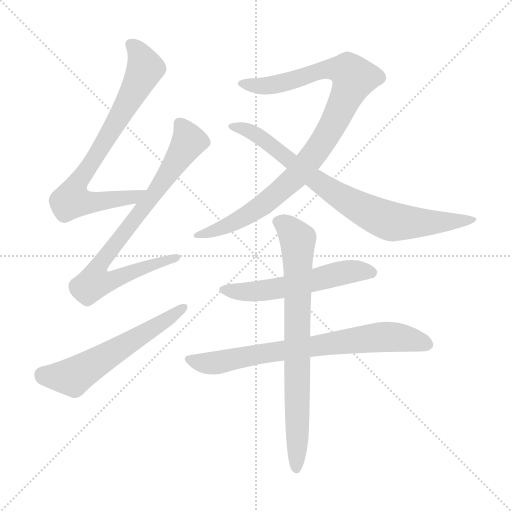
t = 0.00 s
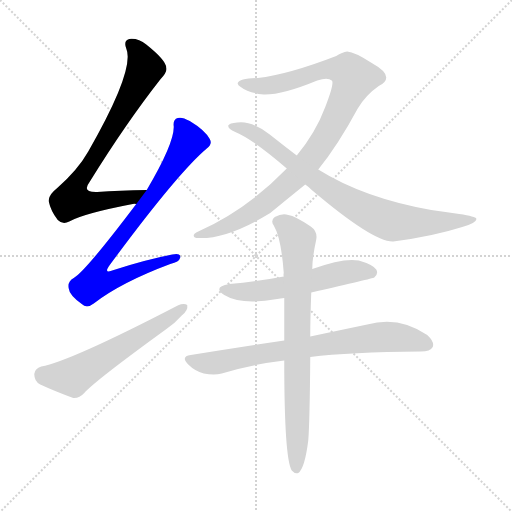
t = 1.40 s
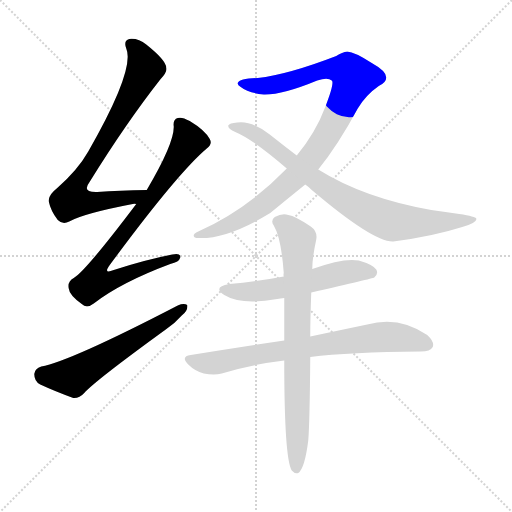
t = 2.80 s
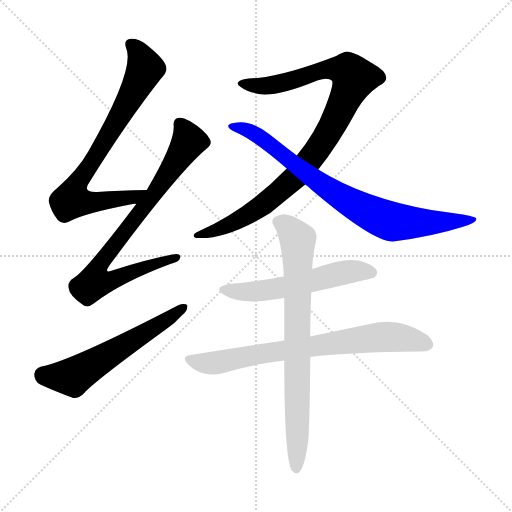
t = 4.20 s
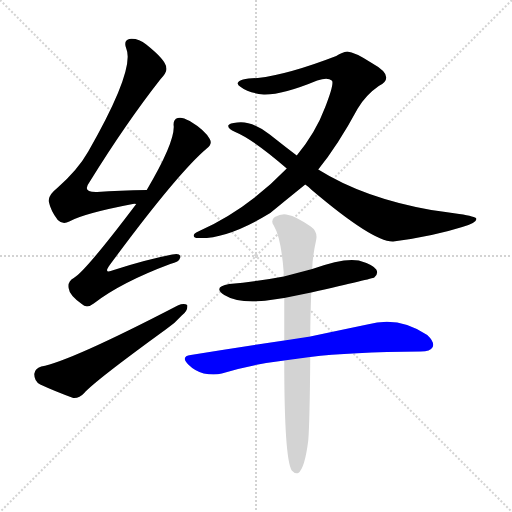
t = 5.59 s
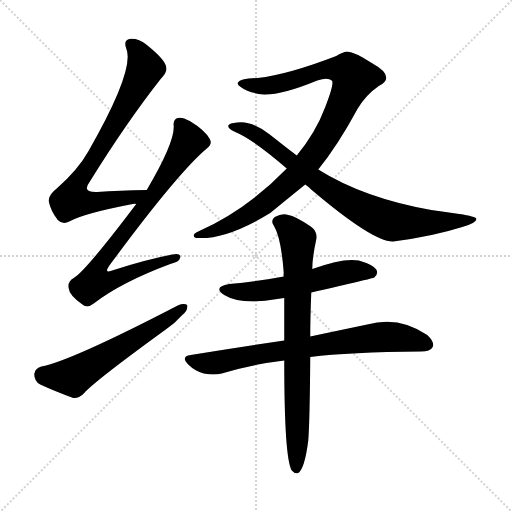
t = 6.99 s

The animated SVG that drew these frames (rendered in a browser with its animation timeline set to each time). Animation: 8 CSS @keyframes rules; one cycle of 6.99 s.

<svg version="1.1" viewBox="0 0 1024 1024" xmlns="http://www.w3.org/2000/svg">
  <g stroke="lightgray" stroke-dasharray="1,1" stroke-width="1" transform="scale(4, 4)">
    <line x1="0" y1="0" x2="256" y2="256"></line>
    <line x1="256" y1="0" x2="0" y2="256"></line>
    <line x1="128" y1="0" x2="128" y2="256"></line>
    <line x1="0" y1="128" x2="256" y2="128"></line>
  </g>
<g transform="scale(1, -1) translate(0, -900)">
   <style type="text/css">
    @keyframes keyframes0 {
      from {
       stroke: blue;
       stroke-dashoffset: 762;
       stroke-width: 128;
       }
       71% {
       animation-timing-function: step-end;
       stroke: blue;
       stroke-dashoffset: 0;
       stroke-width: 128;
       }
       to {
       stroke: black;
       stroke-width: 1024;
       }
       }
       #make-me-a-hanzi-animation-0 {
         animation: keyframes0 0.870117s both;
         animation-delay: 0.000000s;
         animation-timing-function: linear;
       }
    @keyframes keyframes1 {
      from {
       stroke: blue;
       stroke-dashoffset: 790;
       stroke-width: 128;
       }
       72% {
       animation-timing-function: step-end;
       stroke: blue;
       stroke-dashoffset: 0;
       stroke-width: 128;
       }
       to {
       stroke: black;
       stroke-width: 1024;
       }
       }
       #make-me-a-hanzi-animation-1 {
         animation: keyframes1 0.892904s both;
         animation-delay: 0.870117s;
         animation-timing-function: linear;
       }
    @keyframes keyframes2 {
      from {
       stroke: blue;
       stroke-dashoffset: 579;
       stroke-width: 128;
       }
       65% {
       animation-timing-function: step-end;
       stroke: blue;
       stroke-dashoffset: 0;
       stroke-width: 128;
       }
       to {
       stroke: black;
       stroke-width: 1024;
       }
       }
       #make-me-a-hanzi-animation-2 {
         animation: keyframes2 0.721191s both;
         animation-delay: 1.763021s;
         animation-timing-function: linear;
       }
    @keyframes keyframes3 {
      from {
       stroke: blue;
       stroke-dashoffset: 958;
       stroke-width: 128;
       }
       76% {
       animation-timing-function: step-end;
       stroke: blue;
       stroke-dashoffset: 0;
       stroke-width: 128;
       }
       to {
       stroke: black;
       stroke-width: 1024;
       }
       }
       #make-me-a-hanzi-animation-3 {
         animation: keyframes3 1.029622s both;
         animation-delay: 2.484212s;
         animation-timing-function: linear;
       }
    @keyframes keyframes4 {
      from {
       stroke: blue;
       stroke-dashoffset: 798;
       stroke-width: 128;
       }
       72% {
       animation-timing-function: step-end;
       stroke: blue;
       stroke-dashoffset: 0;
       stroke-width: 128;
       }
       to {
       stroke: black;
       stroke-width: 1024;
       }
       }
       #make-me-a-hanzi-animation-4 {
         animation: keyframes4 0.899414s both;
         animation-delay: 3.513835s;
         animation-timing-function: linear;
       }
    @keyframes keyframes5 {
      from {
       stroke: blue;
       stroke-dashoffset: 554;
       stroke-width: 128;
       }
       64% {
       animation-timing-function: step-end;
       stroke: blue;
       stroke-dashoffset: 0;
       stroke-width: 128;
       }
       to {
       stroke: black;
       stroke-width: 1024;
       }
       }
       #make-me-a-hanzi-animation-5 {
         animation: keyframes5 0.700846s both;
         animation-delay: 4.413249s;
         animation-timing-function: linear;
       }
    @keyframes keyframes6 {
      from {
       stroke: blue;
       stroke-dashoffset: 737;
       stroke-width: 128;
       }
       71% {
       animation-timing-function: step-end;
       stroke: blue;
       stroke-dashoffset: 0;
       stroke-width: 128;
       }
       to {
       stroke: black;
       stroke-width: 1024;
       }
       }
       #make-me-a-hanzi-animation-6 {
         animation: keyframes6 0.849772s both;
         animation-delay: 5.114095s;
         animation-timing-function: linear;
       }
    @keyframes keyframes7 {
      from {
       stroke: blue;
       stroke-dashoffset: 768;
       stroke-width: 128;
       }
       71% {
       animation-timing-function: step-end;
       stroke: blue;
       stroke-dashoffset: 0;
       stroke-width: 128;
       }
       to {
       stroke: black;
       stroke-width: 1024;
       }
       }
       #make-me-a-hanzi-animation-7 {
         animation: keyframes7 0.875000s both;
         animation-delay: 5.963867s;
         animation-timing-function: linear;
       }
</style>
<path d="M 293.5 520.0 Q 238.5 519.0 194.5 516.0 Q 163.5 515.0 178.5 535.0 Q 251.5 653.0 320.5 741.0 Q 335.5 757.0 332.5 765.0 Q 331.5 780.0 292.5 811.0 Q 276.5 824.0 258.5 822.0 Q 246.5 819.0 252.5 803.0 Q 270.5 761.0 176.5 597.0 Q 155.5 560.0 114.5 524.0 Q 95.5 509.0 97.5 497.0 Q 101.5 478.0 115.5 460.0 Q 125.5 450.0 138.5 457.0 Q 166.5 473.0 265.5 492.0 Q 268.5 493.0 272.5 492.0 C 302.5 495.0 323.5 521.0 293.5 520.0 Z" fill="lightgray"></path> 
<path d="M 272.5 492.0 Q 170.5 357.0 147.5 344.0 Q 134.5 337.0 137.5 323.0 Q 138.5 310.0 163.5 292.0 Q 173.5 282.0 187.5 293.0 Q 241.5 335.0 340.5 372.0 Q 358.5 376.0 360.5 385.0 Q 361.5 395.0 344.5 391.0 Q 292.5 381.0 227.5 360.0 Q 205.5 351.0 219.5 370.0 Q 354.5 553.0 413.5 603.0 Q 425.5 612.0 419.5 622.0 Q 409.5 640.0 379.5 658.0 Q 363.5 667.0 355.5 664.0 Q 345.5 661.0 347.5 647.0 Q 348.5 613.0 293.5 520.0 L 272.5 492.0 Z" fill="lightgray"></path> 
<path d="M 82.5 167.0 Q 69.5 163.0 68.5 152.0 Q 68.5 137.0 80.5 131.0 Q 108.5 118.0 146.5 104.0 Q 158.5 103.0 168.5 114.0 Q 189.5 138.0 331.5 241.0 Q 350.5 254.0 363.5 269.0 Q 376.5 279.0 374.5 290.0 Q 367.5 294.0 355.5 289.0 Q 139.5 177.0 82.5 167.0 Z" fill="lightgray"></path> 
<path d="M 636.5 561.0 Q 675.5 609.0 715.5 683.0 Q 731.5 710.0 757.5 728.0 Q 772.5 735.0 772.5 745.0 Q 772.5 758.0 743.5 774.0 Q 709.5 796.0 694.5 797.0 Q 684.5 796.0 672.5 788.0 Q 576.5 751.0 515.5 744.0 Q 478.5 743.0 475.5 734.0 Q 474.5 730.0 481.5 726.0 Q 496.5 714.0 527.5 711.0 Q 564.5 710.0 634.5 739.0 Q 655.5 746.0 663.5 739.0 Q 669.5 735.0 650.5 686.0 Q 631.5 635.0 593.5 589.0 L 573.5 563.0 Q 494.5 481.0 396.5 437.0 Q 386.5 433.0 387.5 428.0 Q 388.5 424.0 395.5 424.0 Q 453.5 421.0 540.5 474.0 Q 574.5 502.0 610.5 531.0 L 636.5 561.0 Z" fill="lightgray"></path> 
<path d="M 610.5 531.0 Q 616.5 527.0 623.5 520.0 Q 747.5 415.0 786.5 417.0 Q 864.5 427.0 924.5 446.0 Q 955.5 455.0 952.5 463.0 Q 951.5 467.0 918.5 472.0 Q 891.5 476.0 862.5 480.0 Q 727.5 504.0 636.5 561.0 L 593.5 589.0 Q 568.5 608.0 539.5 631.0 Q 503.5 659.0 474.5 655.0 Q 458.5 654.0 456.5 649.0 Q 455.5 643.0 470.5 636.0 Q 506.5 621.0 573.5 563.0 L 610.5 531.0 Z" fill="lightgray"></path> 
<path d="M 622.5 315.0 Q 745.5 343.0 748.5 345.0 Q 757.5 352.0 752.5 361.0 Q 745.5 371.0 717.5 379.0 Q 687.5 385.0 624.5 362.0 L 567.5 347.0 Q 515.5 337.0 458.5 332.0 Q 424.5 326.0 448.5 310.0 Q 482.5 289.0 554.5 302.0 Q 560.5 303.0 568.5 304.0 L 622.5 315.0 Z" fill="lightgray"></path> 
<path d="M 620.5 186.0 Q 698.5 196.0 841.5 197.0 Q 860.5 197.0 865.5 206.0 Q 869.5 216.0 854.5 230.0 Q 797.5 269.0 734.5 251.0 Q 686.5 241.0 620.5 227.0 L 568.5 219.0 Q 480.5 206.0 381.5 190.0 Q 360.5 187.0 376.5 171.0 Q 389.5 158.0 407.5 153.0 Q 428.5 149.0 443.5 153.0 Q 501.5 171.0 568.5 179.0 L 620.5 186.0 Z" fill="lightgray"></path> 
<path d="M 620.5 227.0 Q 620.5 264.0 622.5 315.0 L 624.5 362.0 Q 624.5 384.0 632.5 421.0 Q 635.5 437.0 621.5 447.0 Q 590.5 468.0 576.5 470.0 Q 564.5 474.0 549.5 466.0 Q 540.5 459.0 547.5 449.0 Q 562.5 424.0 567.5 354.0 Q 566.5 351.0 567.5 347.0 L 568.5 304.0 Q 568.5 265.0 568.5 219.0 L 568.5 179.0 Q 568.5 -17.0 583.5 -41.0 Q 589.5 -48.0 596.5 -46.0 Q 609.5 -37.0 616.5 19.0 Q 619.5 55.0 620.5 186.0 L 620.5 227.0 Z" fill="lightgray"></path> 
      <clipPath id="make-me-a-hanzi-clip-0">
      <path d="M 293.5 520.0 Q 238.5 519.0 194.5 516.0 Q 163.5 515.0 178.5 535.0 Q 251.5 653.0 320.5 741.0 Q 335.5 757.0 332.5 765.0 Q 331.5 780.0 292.5 811.0 Q 276.5 824.0 258.5 822.0 Q 246.5 819.0 252.5 803.0 Q 270.5 761.0 176.5 597.0 Q 155.5 560.0 114.5 524.0 Q 95.5 509.0 97.5 497.0 Q 101.5 478.0 115.5 460.0 Q 125.5 450.0 138.5 457.0 Q 166.5 473.0 265.5 492.0 Q 268.5 493.0 272.5 492.0 C 302.5 495.0 323.5 521.0 293.5 520.0 Z" fill="lightgray"></path>
      </clipPath>
      <path clip-path="url(#make-me-a-hanzi-clip-0)" d="M 261.5 811.0 L 276.5 795.0 L 290.5 764.0 L 229.5 650.0 L 159.5 542.0 L 143.5 500.0 L 163.5 495.0 L 231.5 500.0 L 266.5 506.0 L 285.5 518.0 " fill="none" id="make-me-a-hanzi-animation-0" stroke-dasharray="634 1268" stroke-linecap="round"></path>

      <clipPath id="make-me-a-hanzi-clip-1">
      <path d="M 272.5 492.0 Q 170.5 357.0 147.5 344.0 Q 134.5 337.0 137.5 323.0 Q 138.5 310.0 163.5 292.0 Q 173.5 282.0 187.5 293.0 Q 241.5 335.0 340.5 372.0 Q 358.5 376.0 360.5 385.0 Q 361.5 395.0 344.5 391.0 Q 292.5 381.0 227.5 360.0 Q 205.5 351.0 219.5 370.0 Q 354.5 553.0 413.5 603.0 Q 425.5 612.0 419.5 622.0 Q 409.5 640.0 379.5 658.0 Q 363.5 667.0 355.5 664.0 Q 345.5 661.0 347.5 647.0 Q 348.5 613.0 293.5 520.0 L 272.5 492.0 Z" fill="lightgray"></path>
      </clipPath>
      <path clip-path="url(#make-me-a-hanzi-clip-1)" d="M 359.5 652.0 L 377.5 618.0 L 302.5 503.0 L 202.5 377.0 L 197.5 342.0 L 231.5 342.0 L 352.5 385.0 " fill="none" id="make-me-a-hanzi-animation-1" stroke-dasharray="662 1324" stroke-linecap="round"></path>

      <clipPath id="make-me-a-hanzi-clip-2">
      <path d="M 82.5 167.0 Q 69.5 163.0 68.5 152.0 Q 68.5 137.0 80.5 131.0 Q 108.5 118.0 146.5 104.0 Q 158.5 103.0 168.5 114.0 Q 189.5 138.0 331.5 241.0 Q 350.5 254.0 363.5 269.0 Q 376.5 279.0 374.5 290.0 Q 367.5 294.0 355.5 289.0 Q 139.5 177.0 82.5 167.0 Z" fill="lightgray"></path>
      </clipPath>
      <path clip-path="url(#make-me-a-hanzi-clip-2)" d="M 85.5 150.0 L 149.5 148.0 L 369.5 285.0 " fill="none" id="make-me-a-hanzi-animation-2" stroke-dasharray="451 902" stroke-linecap="round"></path>

      <clipPath id="make-me-a-hanzi-clip-3">
      <path d="M 636.5 561.0 Q 675.5 609.0 715.5 683.0 Q 731.5 710.0 757.5 728.0 Q 772.5 735.0 772.5 745.0 Q 772.5 758.0 743.5 774.0 Q 709.5 796.0 694.5 797.0 Q 684.5 796.0 672.5 788.0 Q 576.5 751.0 515.5 744.0 Q 478.5 743.0 475.5 734.0 Q 474.5 730.0 481.5 726.0 Q 496.5 714.0 527.5 711.0 Q 564.5 710.0 634.5 739.0 Q 655.5 746.0 663.5 739.0 Q 669.5 735.0 650.5 686.0 Q 631.5 635.0 593.5 589.0 L 573.5 563.0 Q 494.5 481.0 396.5 437.0 Q 386.5 433.0 387.5 428.0 Q 388.5 424.0 395.5 424.0 Q 453.5 421.0 540.5 474.0 Q 574.5 502.0 610.5 531.0 L 636.5 561.0 Z" fill="lightgray"></path>
      </clipPath>
      <path clip-path="url(#make-me-a-hanzi-clip-3)" d="M 481.5 733.0 L 542.5 729.0 L 652.5 762.0 L 672.5 763.0 L 695.5 758.0 L 708.5 744.0 L 650.5 624.0 L 589.5 544.0 L 490.5 467.0 L 449.5 446.0 L 393.5 431.0 " fill="none" id="make-me-a-hanzi-animation-3" stroke-dasharray="830 1660" stroke-linecap="round"></path>

      <clipPath id="make-me-a-hanzi-clip-4">
      <path d="M 610.5 531.0 Q 616.5 527.0 623.5 520.0 Q 747.5 415.0 786.5 417.0 Q 864.5 427.0 924.5 446.0 Q 955.5 455.0 952.5 463.0 Q 951.5 467.0 918.5 472.0 Q 891.5 476.0 862.5 480.0 Q 727.5 504.0 636.5 561.0 L 593.5 589.0 Q 568.5 608.0 539.5 631.0 Q 503.5 659.0 474.5 655.0 Q 458.5 654.0 456.5 649.0 Q 455.5 643.0 470.5 636.0 Q 506.5 621.0 573.5 563.0 L 610.5 531.0 Z" fill="lightgray"></path>
      </clipPath>
      <path clip-path="url(#make-me-a-hanzi-clip-4)" d="M 461.5 648.0 L 511.5 632.0 L 645.5 528.0 L 766.5 463.0 L 823.5 454.0 L 948.5 461.0 " fill="none" id="make-me-a-hanzi-animation-4" stroke-dasharray="670 1340" stroke-linecap="round"></path>

      <clipPath id="make-me-a-hanzi-clip-5">
      <path d="M 622.5 315.0 Q 745.5 343.0 748.5 345.0 Q 757.5 352.0 752.5 361.0 Q 745.5 371.0 717.5 379.0 Q 687.5 385.0 624.5 362.0 L 567.5 347.0 Q 515.5 337.0 458.5 332.0 Q 424.5 326.0 448.5 310.0 Q 482.5 289.0 554.5 302.0 Q 560.5 303.0 568.5 304.0 L 622.5 315.0 Z" fill="lightgray"></path>
      </clipPath>
      <path clip-path="url(#make-me-a-hanzi-clip-5)" d="M 451.5 322.0 L 507.5 316.0 L 630.5 338.0 L 700.5 357.0 L 744.5 354.0 " fill="none" id="make-me-a-hanzi-animation-5" stroke-dasharray="426 852" stroke-linecap="round"></path>

      <clipPath id="make-me-a-hanzi-clip-6">
      <path d="M 620.5 186.0 Q 698.5 196.0 841.5 197.0 Q 860.5 197.0 865.5 206.0 Q 869.5 216.0 854.5 230.0 Q 797.5 269.0 734.5 251.0 Q 686.5 241.0 620.5 227.0 L 568.5 219.0 Q 480.5 206.0 381.5 190.0 Q 360.5 187.0 376.5 171.0 Q 389.5 158.0 407.5 153.0 Q 428.5 149.0 443.5 153.0 Q 501.5 171.0 568.5 179.0 L 620.5 186.0 Z" fill="lightgray"></path>
      </clipPath>
      <path clip-path="url(#make-me-a-hanzi-clip-6)" d="M 379.5 180.0 L 434.5 175.0 L 534.5 195.0 L 761.5 226.0 L 822.5 221.0 L 854.5 211.0 " fill="none" id="make-me-a-hanzi-animation-6" stroke-dasharray="609 1218" stroke-linecap="round"></path>

      <clipPath id="make-me-a-hanzi-clip-7">
      <path d="M 620.5 227.0 Q 620.5 264.0 622.5 315.0 L 624.5 362.0 Q 624.5 384.0 632.5 421.0 Q 635.5 437.0 621.5 447.0 Q 590.5 468.0 576.5 470.0 Q 564.5 474.0 549.5 466.0 Q 540.5 459.0 547.5 449.0 Q 562.5 424.0 567.5 354.0 Q 566.5 351.0 567.5 347.0 L 568.5 304.0 Q 568.5 265.0 568.5 219.0 L 568.5 179.0 Q 568.5 -17.0 583.5 -41.0 Q 589.5 -48.0 596.5 -46.0 Q 609.5 -37.0 616.5 19.0 Q 619.5 55.0 620.5 186.0 L 620.5 227.0 Z" fill="lightgray"></path>
      </clipPath>
      <path clip-path="url(#make-me-a-hanzi-clip-7)" d="M 555.5 457.0 L 574.5 447.0 L 595.5 419.0 L 592.5 -37.0 " fill="none" id="make-me-a-hanzi-animation-7" stroke-dasharray="640 1280" stroke-linecap="round"></path>

</g>
</svg>
